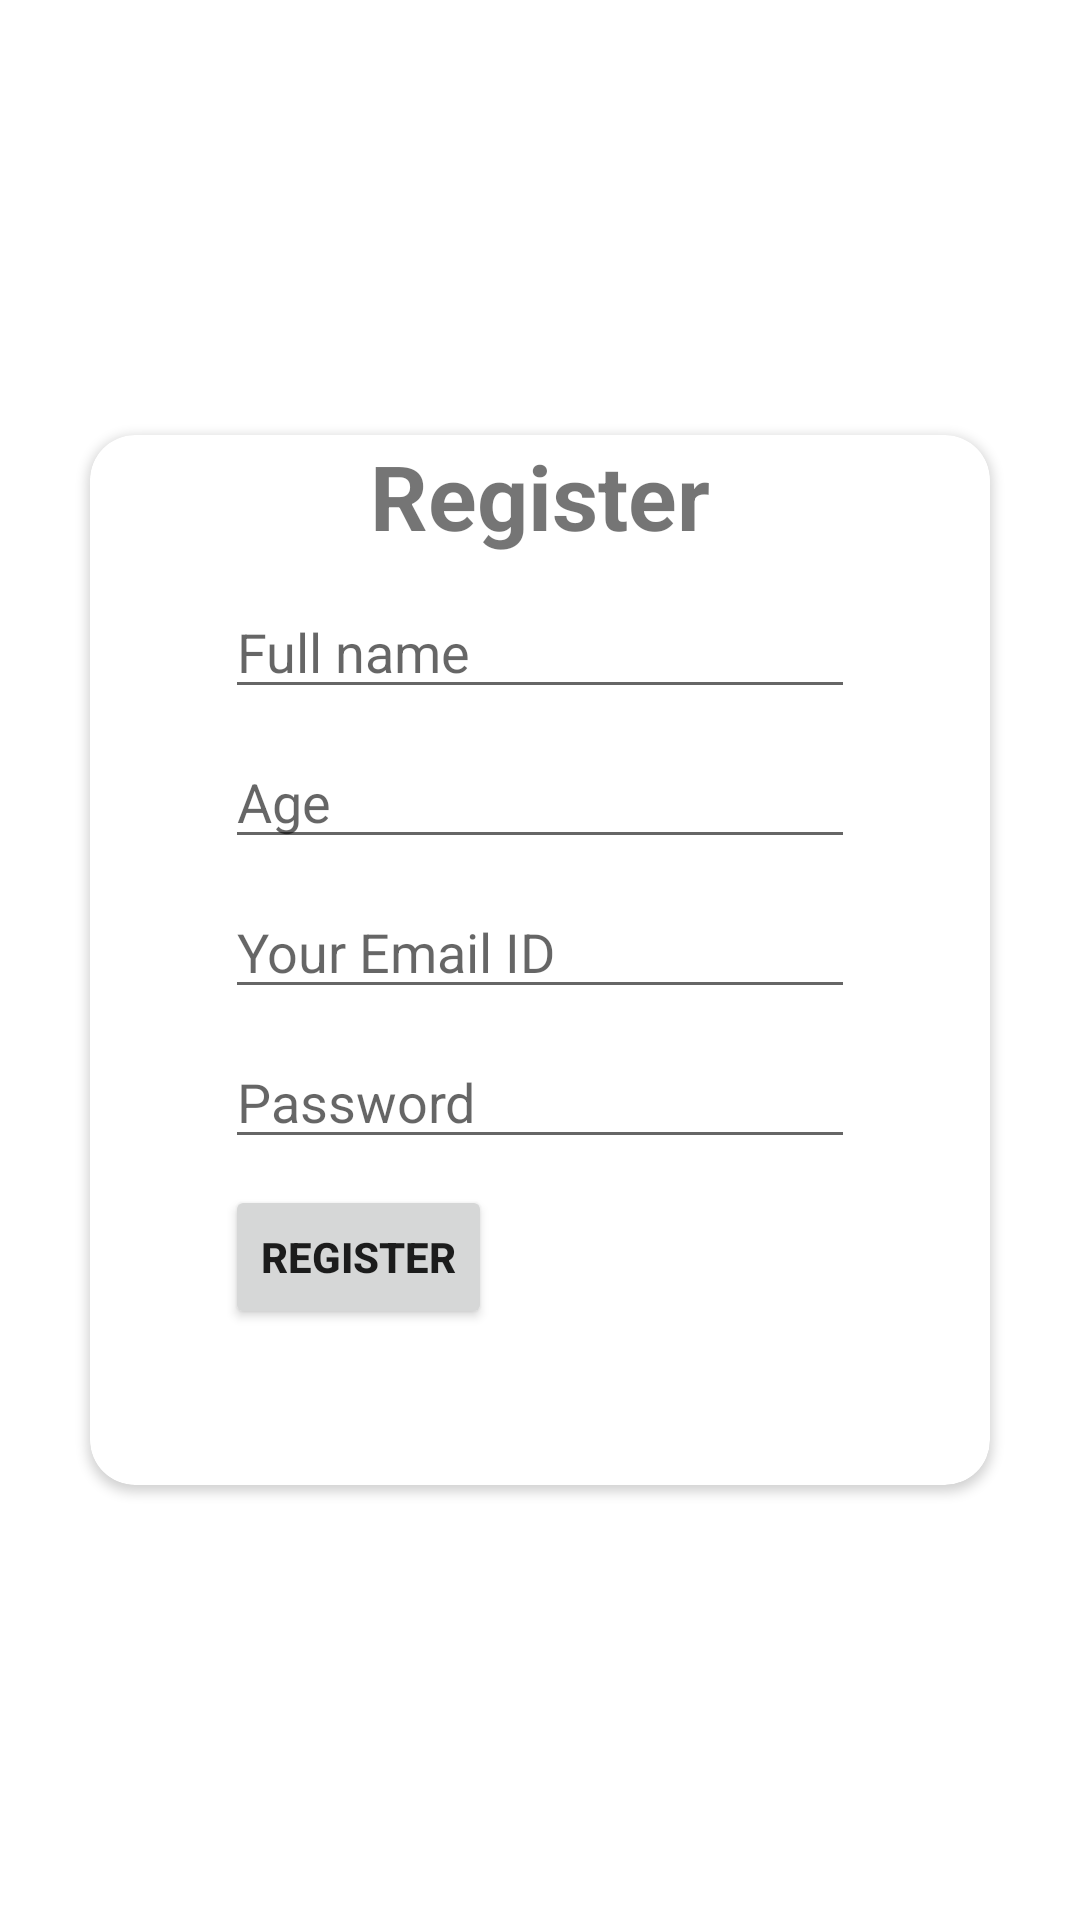

Here is an Android app screen rendered from its layout file. Give the layout XML and the strings, colors and styles it references.
<!-- AndroidManifest.xml: application theme Theme.ProductsDetails -->
<!-- res/layout/activity_register.xml -->
<?xml version="1.0" encoding="utf-8"?>
<androidx.constraintlayout.widget.ConstraintLayout xmlns:android="http://schemas.android.com/apk/res/android"
    xmlns:app="http://schemas.android.com/apk/res-auto"
    xmlns:tools="http://schemas.android.com/tools"
    android:layout_width="match_parent"
    android:layout_height="match_parent"
    tools:context=".register">

    <androidx.cardview.widget.CardView
        android:layout_width="300dp"
        android:layout_height="350dp"
        android:layout_gravity="center"
        android:background="@color/cardview_light_background"
        android:elevation="15dp"
        app:cardCornerRadius="15dp"
        app:layout_constraintBottom_toBottomOf="parent"
        app:layout_constraintEnd_toEndOf="parent"
        app:layout_constraintStart_toStartOf="parent"
        app:layout_constraintTop_toTopOf="parent">

        <TextView
            android:layout_width="wrap_content"
            android:layout_height="wrap_content"
            android:layout_gravity="center|top"
            android:text="Register"
            android:textSize="30sp"
            android:textStyle="bold" />

        <EditText
            android:id="@+id/editTextFullName"
            android:layout_width="wrap_content"
            android:layout_height="wrap_content"
            android:layout_gravity="center|top"
            android:layout_marginTop="50dp"
            android:layout_weight="1"
            android:ems="10"
            android:hint="Full name"
            android:inputType="textPersonName" />

        <EditText
            android:id="@+id/editTextUserAge"
            android:layout_width="wrap_content"
            android:layout_height="wrap_content"
            android:layout_gravity="center|top"
            android:layout_marginTop="100dp"
            android:layout_weight="1"
            android:ems="10"
            android:hint="Age"
            android:inputType="textPersonName" />

        <EditText
            android:id="@+id/editTextTextPersonName"
            android:layout_width="wrap_content"
            android:layout_height="wrap_content"
            android:layout_gravity="center|top"
            android:layout_marginTop="150dp"
            android:layout_weight="1"
            android:ems="10"
            android:hint="Your Email ID"
            android:inputType="textPersonName" />

        <EditText
            android:id="@+id/editTextTextPassword"
            android:layout_width="wrap_content"
            android:layout_height="wrap_content"
            android:layout_gravity="center|top"
            android:layout_marginTop="200dp"
            android:layout_weight="1"
            android:ems="10"
            android:hint="Password"
            android:inputType="textPassword" />

        <Button
            android:id="@+id/btn_register"
            android:layout_width="wrap_content"
            android:layout_height="wrap_content"
            android:layout_marginLeft="45dp"
            android:layout_marginTop="250dp"
            android:text="Register"
            android:textStyle="bold" />
    </androidx.cardview.widget.CardView>

    <ProgressBar
        android:id="@+id/proBarRegister"
        style="?android:attr/progressBarStyleLarge"
        android:layout_width="0dp"
        android:layout_height="0dp"
        android:visibility="gone"
        app:layout_constraintBottom_toBottomOf="parent"
        app:layout_constraintEnd_toEndOf="parent" />

</androidx.constraintlayout.widget.ConstraintLayout>
<!-- resources referenced by this layout -->
<resources>
  <style name="Theme.ProductsDetails" parent="Theme.MaterialComponents.DayNight.DarkActionBar">
          
          <item name="colorPrimary">@color/purple_500</item>
          <item name="colorPrimaryVariant">@color/purple_700</item>
          <item name="colorOnPrimary">@color/white</item>
          
          <item name="colorSecondary">@color/teal_200</item>
          <item name="colorSecondaryVariant">@color/teal_700</item>
          <item name="colorOnSecondary">@color/black</item>
          
          <item name="android:statusBarColor" tools:targetApi="l">?attr/colorPrimaryVariant</item>
          
      </style>
  <!-- not gathered from this repository: default colours our renderer supplied (Android Studio template values) -->
  <color name="purple_500">#FF6200EE</color>
  <color name="purple_700">#FF3700B3</color>
  <color name="teal_200">#FF03DAC5</color>
  <color name="teal_700">#FF018786</color>
  <color name="black">#FF000000</color>
  <color name="white">#FFFFFFFF</color>
</resources>
